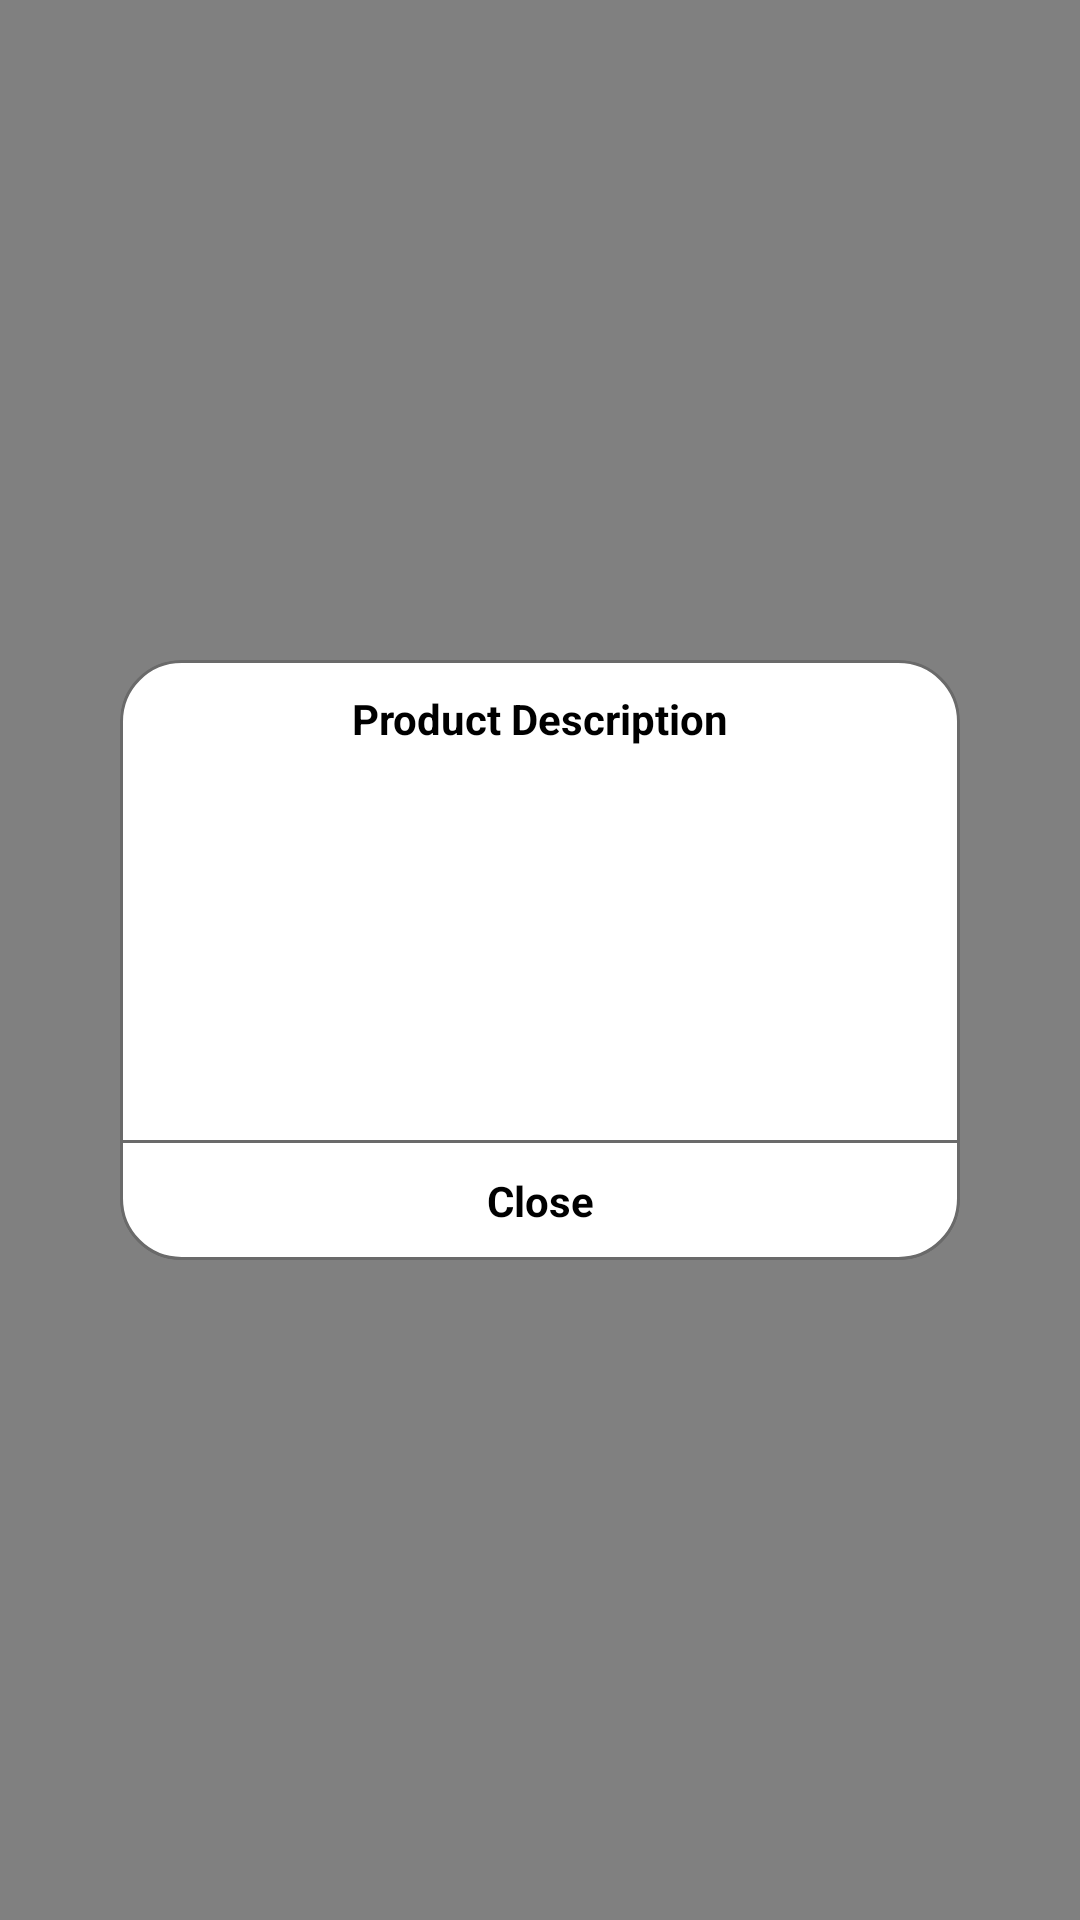

The Android layout XML behind this screen, and the referenced resources:
<!-- AndroidManifest.xml: application theme Theme.Nsfeproject -->
<!-- res/layout/custom_dialog.xml -->
<?xml version="1.0" encoding="utf-8"?>
<layout xmlns:android="http://schemas.android.com/apk/res/android"
    xmlns:app="http://schemas.android.com/apk/res-auto"
    xmlns:tools="http://schemas.android.com/tools">

    <androidx.constraintlayout.widget.ConstraintLayout
        android:id="@+id/cdProductDetail"
        android:layout_width="match_parent"
        android:layout_height="match_parent"
        tools:visibility="visible">

        <ImageView
            android:layout_width="match_parent"
            android:layout_height="match_parent"
            android:background="@color/gray_transparent_50" />

        <androidx.constraintlayout.widget.ConstraintLayout
            android:layout_width="@dimen/dimen_280"
            android:layout_height="@dimen/dimen_200"
            android:background="@drawable/bg_department_frame"
            android:clipToOutline="true"
            app:layout_constraintBottom_toBottomOf="parent"
            app:layout_constraintEnd_toEndOf="parent"
            app:layout_constraintStart_toStartOf="parent"
            app:layout_constraintTop_toTopOf="parent">

            <TextView
                android:id="@+id/tvProductDescHead"
                android:layout_width="wrap_content"
                android:layout_height="wrap_content"
                android:layout_marginTop="@dimen/dimen_10"
                android:text="@string/product_desc"
                android:textAlignment="center"
                android:textColor="@color/black"
                android:textSize="@dimen/text_size_14"
                android:textStyle="bold"
                app:layout_constraintEnd_toEndOf="parent"
                app:layout_constraintStart_toStartOf="parent"
                app:layout_constraintTop_toTopOf="parent" />

            <TextView
                android:id="@+id/tvDesc"
                android:layout_width="match_parent"
                android:layout_height="wrap_content"
                android:layout_marginHorizontal="@dimen/dimen_10"
                android:layout_marginTop="@dimen/dimen_10"
                android:ellipsize="end"
                android:maxLines="@integer/max_lines_6"
                android:textAlignment="textStart"
                android:textColor="@color/black"
                android:textSize="@dimen/text_size_14"
                app:layout_constraintTop_toBottomOf="@+id/tvProductDescHead"
                tools:layout_editor_absoluteX="10dp"
                tools:text="as;ldkfja;sldkfj;alskdjf;alksdjf;alksdjf;alskdjf;alksdjf;laksdjf;alksjdf;lkajsdf;lkjas;dflkja;sdlfkja;sldkfja;sldkjf;aslkdjf;alsdkjf;alskdjf;alskdjf;laksdjf;alskdjf;alskdjf;laskdjf;alskdjf;alksdjf;laskdjf;alskdjf;alkdjf;alskdjf;alskdjf;aslkdjf;alsdkjf;alsdkjf;askldfja;lsdkfja;lskfja;sldkfja;sldkfjasl;dkfj;ailsduf;aksdjf;laskdjf;lasdjfl;asdjfl;iasdufikasdf;adnfkljzdfhg;aksdfgh;asdf" />

            <ImageView
                android:id="@+id/btnClose"
                android:layout_width="match_parent"
                android:layout_height="@dimen/dimen_40"
                android:background="@drawable/close_button"
                android:padding="@dimen/dimen_10"
                android:text="@string/close_text"
                android:textAlignment="center"
                android:textColor="@color/black"
                android:textSize="@dimen/text_size_14"
                app:layout_constraintBottom_toBottomOf="parent"
                app:layout_constraintEnd_toEndOf="parent"
                app:layout_constraintStart_toStartOf="parent" />

            <TextView
                android:id="@+id/tvClosePopup"
                android:layout_width="wrap_content"
                android:layout_height="wrap_content"
                android:text="@string/close_text"
                android:textAlignment="center"
                android:textColor="@color/black"
                android:textSize="@dimen/text_size_14"
                android:textStyle="bold"
                app:layout_constraintBottom_toBottomOf="@+id/btnClose"
                app:layout_constraintEnd_toEndOf="parent"
                app:layout_constraintStart_toStartOf="parent"
                app:layout_constraintTop_toTopOf="@+id/btnClose" />

        </androidx.constraintlayout.widget.ConstraintLayout>

    </androidx.constraintlayout.widget.ConstraintLayout>

</layout>
<!-- resources referenced by this layout -->
<resources>
  <color name="black">#FF000000</color>
  <color name="gray_transparent_50">#7F000000</color>
  <dimen name="dimen_10">10dp</dimen>
  <dimen name="dimen_200">200dp</dimen>
  <dimen name="dimen_280">280dp</dimen>
  <dimen name="dimen_40">40dp</dimen>
  <dimen name="text_size_14">14sp</dimen>
  <!-- drawable bg_department_frame (drawable) -->
  <?xml version="1.0" encoding="utf-8"?>
  <selector xmlns:android="http://schemas.android.com/apk/res/android">
      <item>
          <shape>
              <corners android:radius="@dimen/dimen_20" />
              <solid android:color="@android:color/white" />
              <stroke android:width="@dimen/dimen_1"
                  android:color="@color/gray_6a" />
          </shape>
      </item>
  </selector>
  <!-- drawable close_button (drawable) -->
  <?xml version="1.0" encoding="utf-8"?>
  <selector xmlns:android="http://schemas.android.com/apk/res/android">
      <item>
          <shape>
              <corners android:bottomLeftRadius="@dimen/dimen_20" android:bottomRightRadius="@dimen/dimen_20" />
              <solid android:color="@android:color/white" />
              <stroke android:width="@dimen/dimen_1" android:color="@color/gray_6a" />
          </shape>
      </item>
  </selector>
  <integer name="max_lines_6">6</integer>
  <string name="close_text">Close</string>
  <string name="product_desc">Product Description</string>
  <style name="Theme.Nsfeproject" parent="Theme.MaterialComponents.DayNight.NoActionBar">
          
          <item name="colorPrimary">@color/purple_500</item>
          <item name="colorPrimaryVariant">@color/purple_700</item>
          <item name="colorOnPrimary">@color/white</item>
          
          <item name="colorSecondary">@color/teal_200</item>
          <item name="colorSecondaryVariant">@color/teal_700</item>
          <item name="colorOnSecondary">@color/black</item>
          
          <item name="android:statusBarColor" tools:targetApi="l">?attr/colorPrimaryVariant</item>
          
      </style>
  <dimen name="dimen_20">20dp</dimen>
  <dimen name="dimen_1">1dp</dimen>
  <color name="gray_6a">#6A6A6A</color>
  <color name="purple_500">#FF6200EE</color>
  <color name="purple_700">#FF3700B3</color>
  <color name="white">#FFFFFFFF</color>
  <color name="teal_200">#FF03DAC5</color>
  <color name="teal_700">#FF018786</color>
</resources>
